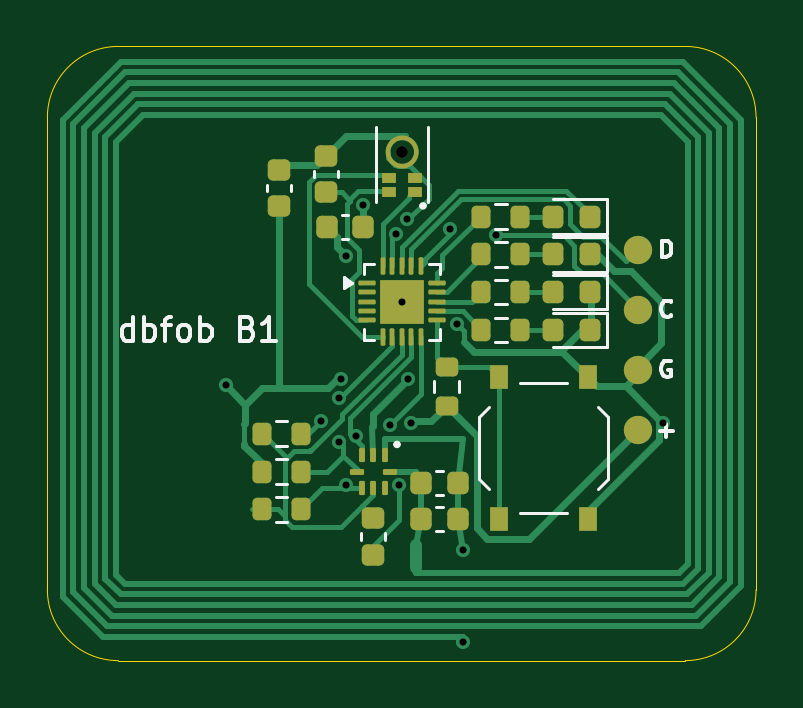
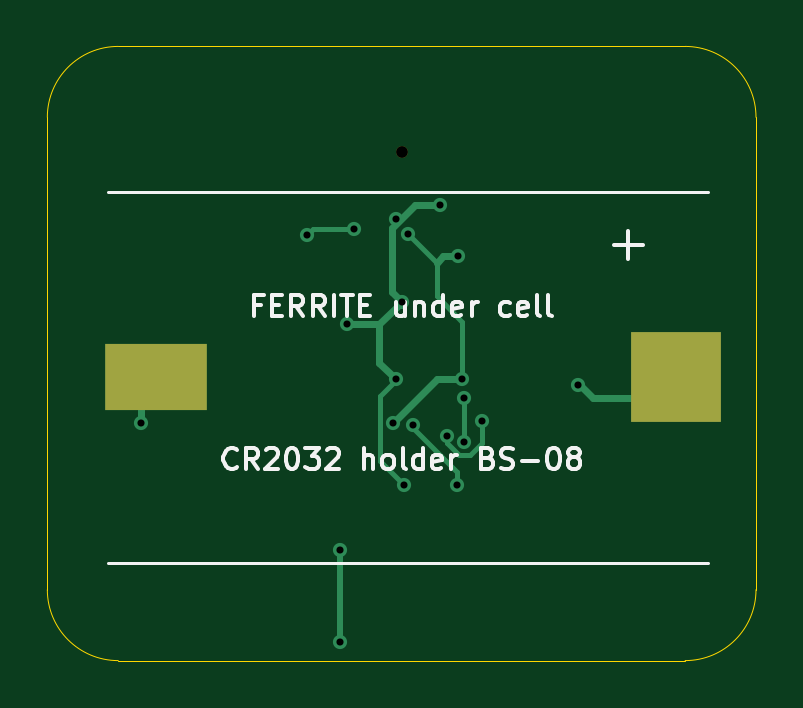
Circuit board: 11 layer files. Board 30.0 x 26.0 mm.
- bottom_copper: b1-B_Cu.gbr (3745 bytes)
- bottom_mask: b1-B_Mask.gbr (646 bytes)
- paste: b1-B_Paste.gbr (576 bytes)
- bottom_silk: b1-B_Silkscreen.gbr (15547 bytes)
- outline: b1-Edge_Cuts.gbr (883 bytes)
- top_copper: b1-F_Cu.gbr (24301 bytes)
- top_mask: b1-F_Mask.gbr (5879 bytes)
- paste: b1-F_Paste.gbr (6475 bytes)
- top_silk: b1-F_Silkscreen.gbr (14896 bytes)
- drill: b1-NPTH.drl (340 bytes)
- drill: b1-PTH.drl (596 bytes)

=== bottom_copper: b1-B_Cu.gbr ===
%TF.GenerationSoftware,KiCad,Pcbnew,10.0.6*%
%TF.CreationDate,2026-11-03T09:55:39+00:00*%
%TF.ProjectId,b1,62312e6b-6963-4616-945f-706362585858,rev?*%
%TF.SameCoordinates,Original*%
%TF.FileFunction,Copper,L2,Bot*%
%TF.FilePolarity,Positive*%
%FSLAX46Y46*%
G04 Gerber Fmt 4.6, Leading zero omitted, Abs format (unit mm)*
G04 Created by KiCad (PCBNEW 10.0.6) date 2026-11-03 09:55:39*
%MOMM*%
%LPD*%
G01*
G04 APERTURE LIST*
%TA.AperFunction,SMDPad,CuDef*%
%ADD10R,3.800000X3.800000*%
%TD*%
%TA.AperFunction,SMDPad,CuDef*%
%ADD11R,4.300000X2.800000*%
%TD*%
%TA.AperFunction,ViaPad*%
%ADD12C,0.600000*%
%TD*%
%TA.AperFunction,Conductor*%
%ADD13C,0.200000*%
%TD*%
%TA.AperFunction,Conductor*%
%ADD14C,0.300000*%
%TD*%
%TA.AperFunction,Conductor*%
%ADD15C,0.250000*%
%TD*%
G04 APERTURE END LIST*
D10*
%TO.P,BT1,1*%
%TO.N,/VBAT*%
X3380000Y12000000D03*
D11*
%TO.P,BT1,2*%
%TO.N,/GND*%
X25380000Y12000000D03*
%TD*%
D12*
%TO.N,/VBAT*%
X14750000Y18075000D03*
%TO.N,/FD*%
X12350000Y11100000D03*
%TO.N,/SCL*%
X13075000Y9525000D03*
%TO.N,/LA*%
X17600000Y4700000D03*
%TO.N,/GND*%
X15225000Y18675000D03*
X26050000Y10075000D03*
%TO.N,/VBAT*%
X12425000Y11925000D03*
%TO.N,/SWCLK*%
X17025000Y18250000D03*
%TO.N,/GND*%
X15250000Y11900000D03*
%TO.N,/SDA*%
X14500000Y9975000D03*
%TO.N,/LA*%
X17600000Y800000D03*
%TO.N,/GND*%
X15000000Y15200000D03*
%TO.N,/VBAT*%
X12625000Y17125000D03*
%TO.N,/SCL*%
X11600000Y10150000D03*
%TO.N,/GND*%
X17325000Y14250000D03*
%TO.N,/SDA*%
X12650000Y7425000D03*
%TO.N,/VBAT*%
X7550000Y11650000D03*
%TO.N,/FD*%
X12350000Y9275000D03*
%TO.N,/GND*%
X13375000Y19300000D03*
%TO.N,/VBAT*%
X15375000Y10050000D03*
%TO.N,/SWCLK*%
X19000000Y18000000D03*
%TO.N,/GND*%
X14900000Y7425000D03*
%TD*%
%TO.N,/VBAT*%
D13*
X12425000Y14350000D02*
X13525000Y15450000D01*
%TO.N,/GND*%
D14*
X15950000Y14250000D02*
X15950000Y12600000D01*
%TO.N,/SWCLK*%
D13*
X17025000Y18250000D02*
X18750000Y18250000D01*
%TO.N,/GND*%
X15925000Y11200000D02*
X15925000Y8450000D01*
%TO.N,/VBAT*%
D14*
X7450000Y11650000D02*
X6900000Y11100000D01*
%TO.N,/SCL*%
D13*
X13075000Y9200000D02*
X12575000Y8700000D01*
%TO.N,/VBAT*%
D14*
X13500000Y11925000D02*
X12425000Y11925000D01*
D13*
X13525000Y16850000D02*
X14750000Y18075000D01*
%TO.N,/GND*%
D14*
X15425000Y18325000D02*
X14450000Y19300000D01*
X14450000Y19300000D02*
X13375000Y19300000D01*
X15425000Y15625000D02*
X15425000Y18325000D01*
%TO.N,/VBAT*%
X4275000Y11100000D02*
X3375000Y12000000D01*
D13*
X12425000Y11925000D02*
X12425000Y14350000D01*
%TO.N,/GND*%
X15925000Y8450000D02*
X14900000Y7425000D01*
%TO.N,/VBAT*%
D14*
X6900000Y11100000D02*
X4275000Y11100000D01*
X13525000Y16850000D02*
X13250000Y17125000D01*
%TO.N,/SDA*%
D13*
X12650000Y8000000D02*
X14500000Y9850000D01*
%TO.N,/LA*%
D15*
X17600000Y800000D02*
X17600000Y4700000D01*
%TO.N,/SCL*%
D13*
X12575000Y8700000D02*
X12125000Y8700000D01*
%TO.N,/VBAT*%
D14*
X13250000Y17125000D02*
X12625000Y17125000D01*
%TO.N,/GND*%
X15950000Y12600000D02*
X15250000Y11900000D01*
%TO.N,/SCL*%
D13*
X13075000Y9525000D02*
X13075000Y9200000D01*
X12125000Y8700000D02*
X11600000Y9225000D01*
%TO.N,/VBAT*%
D14*
X15375000Y10050000D02*
X13500000Y11925000D01*
D13*
X13525000Y15450000D02*
X13525000Y16850000D01*
%TO.N,/GND*%
D14*
X15000000Y15200000D02*
X15950000Y14250000D01*
X26050000Y10075000D02*
X26050000Y11325000D01*
X15000000Y15200000D02*
X15425000Y15625000D01*
%TO.N,/FD*%
D13*
X12350000Y9275000D02*
X12350000Y11100000D01*
%TO.N,/GND*%
X15250000Y11875000D02*
X15925000Y11200000D01*
%TO.N,/SCL*%
X11600000Y9225000D02*
X11600000Y10150000D01*
%TO.N,/SWCLK*%
X18750000Y18250000D02*
X19000000Y18000000D01*
%TO.N,/GND*%
D14*
X26050000Y11325000D02*
X25375000Y12000000D01*
%TO.N,/SDA*%
D13*
X12650000Y7425000D02*
X12650000Y8000000D01*
%TO.N,/GND*%
D14*
X15950000Y14250000D02*
X17325000Y14250000D01*
%TD*%
M02*

=== bottom_mask: b1-B_Mask.gbr ===
%TF.GenerationSoftware,KiCad,Pcbnew,10.0.6*%
%TF.CreationDate,2026-11-03T09:55:39+00:00*%
%TF.ProjectId,b1,62312e6b-6963-4616-945f-706362585858,rev?*%
%TF.SameCoordinates,Original*%
%TF.FileFunction,Soldermask,Bot*%
%TF.FilePolarity,Negative*%
%FSLAX46Y46*%
G04 Gerber Fmt 4.6, Leading zero omitted, Abs format (unit mm)*
G04 Created by KiCad (PCBNEW 10.0.6) date 2026-11-03 09:55:39*
%MOMM*%
%LPD*%
G01*
G04 APERTURE LIST*
%ADD10R,3.800000X3.800000*%
%ADD11R,4.300000X2.800000*%
%ADD12C,0.500000*%
G04 APERTURE END LIST*
D10*
%TO.C,BT1*%
X3380000Y12000000D03*
D11*
X25380000Y12000000D03*
%TD*%
D12*
%TO.C,MK1*%
X15000000Y21540000D03*
%TD*%
M02*

=== paste: b1-B_Paste.gbr ===
%TF.GenerationSoftware,KiCad,Pcbnew,10.0.6*%
%TF.CreationDate,2026-11-03T09:55:39+00:00*%
%TF.ProjectId,b1,62312e6b-6963-4616-945f-706362585858,rev?*%
%TF.SameCoordinates,Original*%
%TF.FileFunction,Paste,Bot*%
%TF.FilePolarity,Positive*%
%FSLAX46Y46*%
G04 Gerber Fmt 4.6, Leading zero omitted, Abs format (unit mm)*
G04 Created by KiCad (PCBNEW 10.0.6) date 2026-11-03 09:55:39*
%MOMM*%
%LPD*%
G01*
G04 APERTURE LIST*
%ADD10R,3.800000X3.800000*%
%ADD11R,4.300000X2.800000*%
G04 APERTURE END LIST*
D10*
%TO.C,BT1*%
X3380000Y12000000D03*
D11*
X25380000Y12000000D03*
%TD*%
M02*

=== bottom_silk: b1-B_Silkscreen.gbr (15547 bytes, source omitted) ===
=== outline: b1-Edge_Cuts.gbr ===
%TF.GenerationSoftware,KiCad,Pcbnew,10.0.6*%
%TF.CreationDate,2026-11-03T09:55:39+00:00*%
%TF.ProjectId,b1,62312e6b-6963-4616-945f-706362585858,rev?*%
%TF.SameCoordinates,Original*%
%TF.FileFunction,Profile,NP*%
%FSLAX46Y46*%
G04 Gerber Fmt 4.6, Leading zero omitted, Abs format (unit mm)*
G04 Created by KiCad (PCBNEW 10.0.6) date 2026-11-03 09:55:39*
%MOMM*%
%LPD*%
G01*
G04 APERTURE LIST*
%TA.AperFunction,Profile*%
%ADD10C,0.050000*%
%TD*%
G04 APERTURE END LIST*
D10*
X0Y23000000D02*
G75*
G02*
X3000000Y26000000I3000000J0D01*
G01*
X0Y3000000D02*
X0Y23000000D01*
X3000000Y26000000D02*
X27000000Y26000000D01*
X3000000Y0D02*
G75*
G02*
X0Y3000000I0J3000000D01*
G01*
X27000000Y26000000D02*
G75*
G02*
X30000000Y23000000I0J-3000000D01*
G01*
X27000000Y0D02*
X3000000Y0D01*
X30000000Y23000000D02*
X30000000Y3000000D01*
X30000000Y3000000D02*
G75*
G02*
X27000000Y0I-3000000J0D01*
G01*
M02*

=== top_copper: b1-F_Cu.gbr (24301 bytes, source omitted) ===
=== top_mask: b1-F_Mask.gbr ===
%TF.GenerationSoftware,KiCad,Pcbnew,10.0.6*%
%TF.CreationDate,2026-11-03T09:55:39+00:00*%
%TF.ProjectId,b1,62312e6b-6963-4616-945f-706362585858,rev?*%
%TF.SameCoordinates,Original*%
%TF.FileFunction,Soldermask,Top*%
%TF.FilePolarity,Negative*%
%FSLAX46Y46*%
G04 Gerber Fmt 4.6, Leading zero omitted, Abs format (unit mm)*
G04 Created by KiCad (PCBNEW 10.0.6) date 2026-11-03 09:55:39*
%MOMM*%
%LPD*%
G01*
G04 APERTURE LIST*
G04 Aperture macros list*
%AMRoundRect*
0 Rectangle with rounded corners*
0 $1 Rounding radius*
0 $2 $3 $4 $5 $6 $7 $8 $9 X,Y pos of 4 corners*
0 Add a 4 corners polygon primitive as box body*
4,1,4,$2,$3,$4,$5,$6,$7,$8,$9,$2,$3,0*
0 Add four circle primitives for the rounded corners*
1,1,$1+$1,$2,$3*
1,1,$1+$1,$4,$5*
1,1,$1+$1,$6,$7*
1,1,$1+$1,$8,$9*
0 Add four rect primitives between the rounded corners*
20,1,$1+$1,$2,$3,$4,$5,0*
20,1,$1+$1,$4,$5,$6,$7,0*
20,1,$1+$1,$6,$7,$8,$9,0*
20,1,$1+$1,$8,$9,$2,$3,0*%
%AMFreePoly0*
4,1,64,0.023010,0.096629,0.068612,0.096629,0.203199,0.069858,0.329978,0.017345,0.444075,-0.058893,0.541107,-0.155925,0.617345,-0.270022,0.669858,-0.396801,0.696629,-0.531388,0.696629,-0.668612,0.669858,-0.803199,0.617345,-0.929978,0.541107,-1.044075,0.444075,-1.141107,0.329978,-1.217345,0.203199,-1.269858,0.068612,-1.296629,-0.068612,-1.296629,-0.203199,-1.269858,-0.329978,-1.217345,
-0.444075,-1.141107,-0.541107,-1.044075,-0.617345,-0.929978,-0.669858,-0.803199,-0.696629,-0.668612,-0.696629,-0.534174,-0.500000,-0.534174,-0.500000,-0.665826,-0.465925,-0.792993,-0.400099,-0.907007,-0.307007,-1.000099,-0.192993,-1.065925,-0.065826,-1.100000,0.065826,-1.100000,0.192993,-1.065925,0.307007,-1.000099,0.400099,-0.907007,0.465925,-0.792993,0.500000,-0.665826,0.500000,-0.534174,
0.465925,-0.407007,0.400099,-0.292993,0.307007,-0.199901,0.192993,-0.134075,0.065826,-0.100000,-0.065826,-0.100000,-0.192993,-0.134075,-0.307007,-0.199901,-0.400099,-0.292993,-0.465925,-0.407007,-0.500000,-0.534174,-0.696629,-0.534174,-0.696629,-0.531388,-0.669858,-0.396801,-0.617345,-0.270022,-0.541107,-0.155925,-0.444075,-0.058893,-0.329978,0.017345,-0.203199,0.069858,-0.068612,0.096629,
-0.023010,0.096629,-0.019509,0.098079,0.019509,0.098079,0.023010,0.096629,0.023010,0.096629,$1*%
G04 Aperture macros list end*
%ADD10RoundRect,0.225000X0.225000X0.250000X-0.225000X0.250000X-0.225000X-0.250000X0.225000X-0.250000X0*%
%ADD11RoundRect,0.225000X-0.250000X0.225000X-0.250000X-0.225000X0.250000X-0.225000X0.250000X0.225000X0*%
%ADD12RoundRect,0.225000X-0.225000X-0.250000X0.225000X-0.250000X0.225000X0.250000X-0.225000X0.250000X0*%
%ADD13RoundRect,0.225000X0.250000X-0.225000X0.250000X0.225000X-0.250000X0.225000X-0.250000X-0.225000X0*%
%ADD14RoundRect,0.218750X0.218750X0.256250X-0.218750X0.256250X-0.218750X-0.256250X0.218750X-0.256250X0*%
%ADD15C,1.200000*%
%ADD16C,0.500000*%
%ADD17R,0.625000X0.420000*%
%ADD18FreePoly0,90.000000*%
%ADD19RoundRect,0.200000X-0.200000X-0.275000X0.200000X-0.275000X0.200000X0.275000X-0.200000X0.275000X0*%
%ADD20RoundRect,0.200000X0.275000X-0.200000X0.275000X0.200000X-0.275000X0.200000X-0.275000X-0.200000X0*%
%ADD21R,0.750000X1.000000*%
%ADD22RoundRect,0.062500X-0.062500X0.237500X-0.062500X-0.237500X0.062500X-0.237500X0.062500X0.237500X0*%
%ADD23RoundRect,0.062500X-0.237500X0.062500X-0.237500X-0.062500X0.237500X-0.062500X0.237500X0.062500X0*%
%ADD24RoundRect,0.050000X-0.312500X-0.050000X0.312500X-0.050000X0.312500X0.050000X-0.312500X0.050000X0*%
%ADD25RoundRect,0.050000X-0.050000X-0.312500X0.050000X-0.312500X0.050000X0.312500X-0.050000X0.312500X0*%
%ADD26R,1.850000X1.850000*%
G04 APERTURE END LIST*
D10*
%TO.C,C1*%
X17375000Y6000000D03*
X15825000Y6000000D03*
%TD*%
%TO.C,C2*%
X17375000Y7500000D03*
X15825000Y7500000D03*
%TD*%
D11*
%TO.C,C3*%
X13800000Y6025000D03*
X13800000Y4475000D03*
%TD*%
D12*
%TO.C,C4*%
X11825000Y18350000D03*
X13375000Y18350000D03*
%TD*%
D13*
%TO.C,C5*%
X9800000Y19225000D03*
X9800000Y20775000D03*
%TD*%
%TO.C,C6*%
X11800000Y19825000D03*
X11800000Y21375000D03*
%TD*%
D14*
%TO.C,D1*%
X22987500Y14000000D03*
X21412500Y14000000D03*
%TD*%
%TO.C,D2*%
X22987500Y15600000D03*
X21412500Y15600000D03*
%TD*%
%TO.C,D3*%
X22987500Y17200000D03*
X21412500Y17200000D03*
%TD*%
%TO.C,D4*%
X22987500Y18800000D03*
X21412500Y18800000D03*
%TD*%
D15*
%TO.C,J1*%
X25000000Y17400000D03*
X25000000Y14860000D03*
X25000000Y12320000D03*
X25000000Y9780000D03*
%TD*%
D16*
%TO.C,MK1*%
X15000000Y21540000D03*
D17*
X15555000Y19850000D03*
X15555000Y20450000D03*
D18*
X14400000Y21540000D03*
D17*
X14445000Y20450000D03*
X14445000Y19850000D03*
%TD*%
D19*
%TO.C,R1*%
X9075000Y6400000D03*
X10725000Y6400000D03*
%TD*%
%TO.C,R2*%
X9075000Y9600000D03*
X10725000Y9600000D03*
%TD*%
%TO.C,R3*%
X9075000Y8000000D03*
X10725000Y8000000D03*
%TD*%
%TO.C,R4*%
X18375000Y14000000D03*
X20025000Y14000000D03*
%TD*%
%TO.C,R5*%
X18375000Y15600000D03*
X20025000Y15600000D03*
%TD*%
%TO.C,R6*%
X18375000Y17200000D03*
X20025000Y17200000D03*
%TD*%
%TO.C,R7*%
X18375000Y18800000D03*
X20025000Y18800000D03*
%TD*%
D20*
%TO.C,R8*%
X16900000Y10775000D03*
X16900000Y12425000D03*
%TD*%
D21*
%TO.C,SW1*%
X19125000Y6000000D03*
X19125000Y12000000D03*
X22875000Y6000000D03*
X22875000Y12000000D03*
%TD*%
D22*
%TO.C,U1*%
X14300000Y8700000D03*
X13800000Y8700000D03*
X13300000Y8700000D03*
D23*
X13100000Y8000000D03*
D22*
X13300000Y7300000D03*
X13800000Y7300000D03*
X14300000Y7300000D03*
D23*
X14500000Y8000000D03*
%TD*%
D24*
%TO.C,U2*%
X13512500Y16000000D03*
X13512500Y15600000D03*
X13512500Y15200000D03*
X13512500Y14800000D03*
X13512500Y14400000D03*
D25*
X14200000Y13712500D03*
X14600000Y13712500D03*
X15000000Y13712500D03*
X15400000Y13712500D03*
X15800000Y13712500D03*
D24*
X16487500Y14400000D03*
X16487500Y14800000D03*
X16487500Y15200000D03*
X16487500Y15600000D03*
X16487500Y16000000D03*
D25*
X15800000Y16687500D03*
X15400000Y16687500D03*
X15000000Y16687500D03*
X14600000Y16687500D03*
X14200000Y16687500D03*
D26*
X15000000Y15200000D03*
%TD*%
M02*

=== paste: b1-F_Paste.gbr (6475 bytes, source omitted) ===
=== top_silk: b1-F_Silkscreen.gbr (14896 bytes, source omitted) ===
=== drill: b1-NPTH.drl ===
M48
; DRILL file KiCad 10.0.6 date 2026-11-03T09:55:39
; FORMAT={-:-/ absolute / metric / decimal}
; #@! TF.CreationDate,2026-11-03T09:55:39+00:00
; #@! TF.GenerationSoftware,Kicad,Pcbnew,10.0.6
; #@! TF.FileFunction,NonPlated,1,2,NPTH
FMAT,2
METRIC
; #@! TA.AperFunction,NonPlated,NPTH,ComponentDrill
T1C0.500
%
G90
G05
T1
X15.0Y21.54
M30

=== drill: b1-PTH.drl ===
M48
; DRILL file KiCad 10.0.6 date 2026-11-03T09:55:39
; FORMAT={-:-/ absolute / metric / decimal}
; #@! TF.CreationDate,2026-11-03T09:55:39+00:00
; #@! TF.GenerationSoftware,Kicad,Pcbnew,10.0.6
; #@! TF.FileFunction,Plated,1,2,PTH
FMAT,2
METRIC
; #@! TA.AperFunction,Plated,PTH,ViaDrill
T1C0.300
%
G90
G05
T1
X7.55Y11.65
X11.6Y10.15
X12.35Y11.1
X12.35Y9.275
X12.425Y11.925
X12.625Y17.125
X12.65Y7.425
X13.075Y9.525
X13.375Y19.3
X14.5Y9.975
X14.75Y18.075
X14.9Y7.425
X15.0Y15.2
X15.225Y18.675
X15.25Y11.9
X15.375Y10.05
X17.025Y18.25
X17.325Y14.25
X17.6Y4.7
X17.6Y0.8
X19.0Y18.0
X26.05Y10.075
M30
